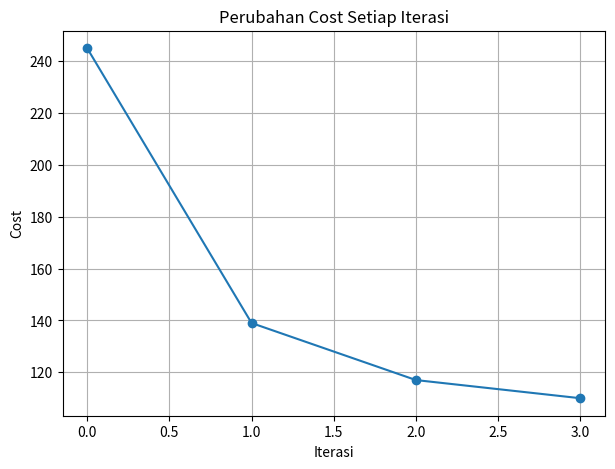

Python code for this plot:
import random

import matplotlib.pyplot as plt

tasks = ['A', 'B', 'C', 'D', 'E']

task_duration = {
    'A': 4,
    'B': 2,
    'C': 7,
    'D': 3,
    'E': 5
}

task_priority = {
    'A': 3,
    'B': 5,
    'C': 2,
    'D': 4,
    'E': 1
}


def calculate_cost(schedule):
    total_cost = 0
    completion_time = 0

    for task in schedule:
        completion_time += task_duration[task]
        total_cost += completion_time * task_priority[task]

    return total_cost


def get_best_neighbor(schedule):
    best_neighbor = schedule[:]
    best_cost = calculate_cost(schedule)

    for i in range(len(schedule)):
        for j in range(i + 1, len(schedule)):
            neighbor = schedule[:]
            neighbor[i], neighbor[j] = neighbor[j], neighbor[i]

            neighbor_cost = calculate_cost(neighbor)

            if neighbor_cost < best_cost:
                best_neighbor = neighbor
                best_cost = neighbor_cost

    return best_neighbor, best_cost


def hill_climbing():
    current_schedule = tasks[:]
    random.shuffle(current_schedule)

    initial_schedule = current_schedule[:]
    initial_cost = calculate_cost(initial_schedule)

    iteration = 0
    history = []

    print("Solusi awal:", initial_schedule)
    print("Cost awal:", initial_cost)
    print()

    history.append(initial_cost)

    while True:
        current_cost = calculate_cost(current_schedule)
        neighbor, neighbor_cost = get_best_neighbor(current_schedule)

        if neighbor_cost < current_cost:
            iteration += 1
            current_schedule = neighbor
            history.append(neighbor_cost)

            print("Iterasi ke-", iteration)
            print("Solusi:", current_schedule)
            print("Cost:", neighbor_cost)
            print()
        else:
            print("Solusi optimal lokal telah ditemukan")
            break

    return initial_schedule, initial_cost, current_schedule, calculate_cost(current_schedule), history


def plot_cost(history):
    plt.figure(figsize=(7, 5))
    plt.plot(range(len(history)), history, marker="o")
    plt.title("Perubahan Cost Setiap Iterasi")
    plt.xlabel("Iterasi")
    plt.ylabel("Cost")
    plt.grid(True)
    plt.show()


initial_schedule, initial_cost, best_schedule, final_cost, history = hill_climbing()

print("Solusi terbaik:", best_schedule)
print("Total cost akhir:", final_cost)

plot_cost(history)
